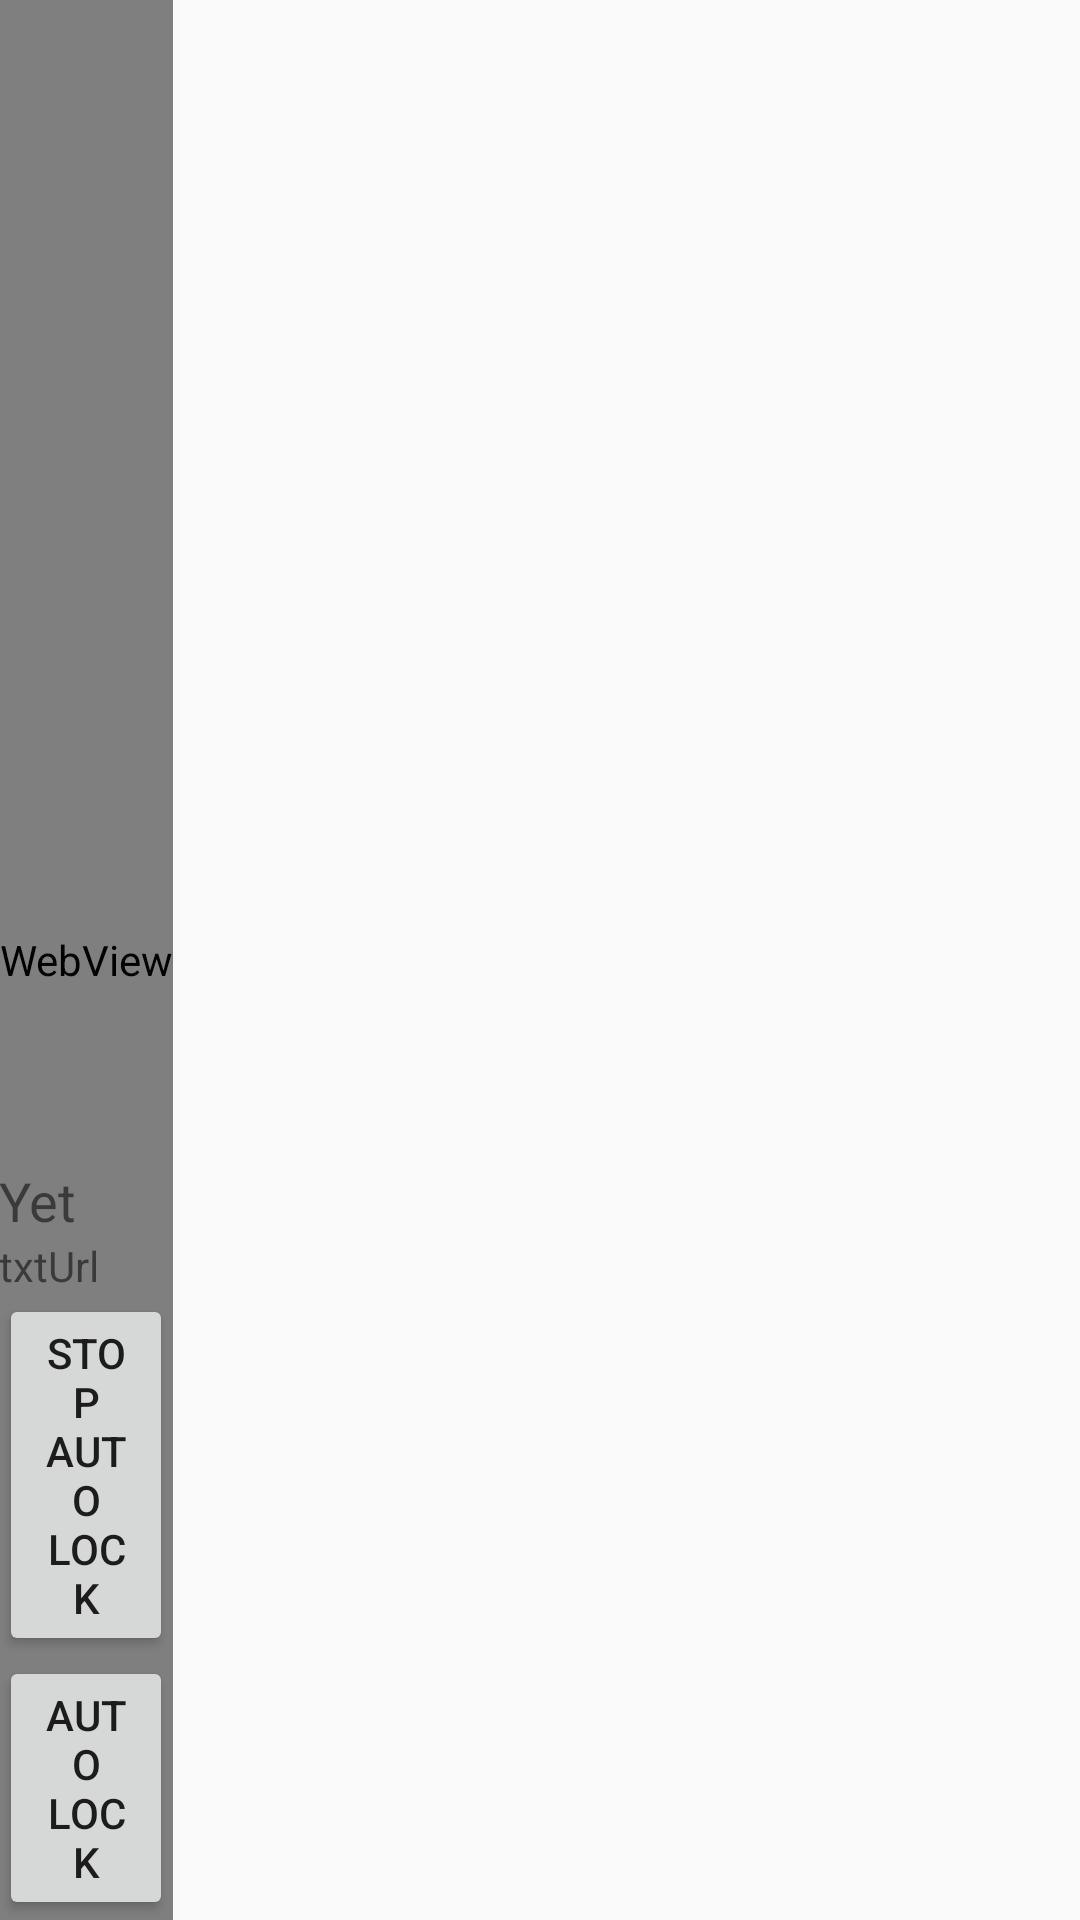

Layout XML and referenced resources for this Android screen:
<!-- AndroidManifest.xml: application theme AppTheme -->
<!-- res/layout/activity_main.xml -->
<RelativeLayout xmlns:android="http://schemas.android.com/apk/res/android"
    xmlns:tools="http://schemas.android.com/tools" android:layout_width="match_parent"
    android:layout_height="match_parent" android:paddingLeft="@dimen/activity_horizontal_margin"
    android:paddingRight="@dimen/activity_horizontal_margin"
    android:paddingTop="@dimen/activity_vertical_margin"
    android:paddingBottom="@dimen/activity_vertical_margin" tools:context=".MainActivity"
    >

    <WebView
        android:layout_width="wrap_content"
        android:layout_height="wrap_content"
        android:id="@+id/webView"
        android:layout_alignParentBottom="true"
        android:layout_alignParentRight="true"
        android:layout_alignParentTop="true"
        android:layout_alignParentLeft="true"
        android:layout_alignParentStart="true" />

    <TextView
        android:layout_width="wrap_content"
        android:layout_height="wrap_content"
        android:text="Yet"
        android:id="@+id/textView"
        android:textSize="18dp"
        android:layout_above="@+id/txtUrl"
        android:layout_alignRight="@+id/webView"
        android:layout_alignEnd="@+id/webView"
        android:layout_alignParentLeft="true"
        android:layout_alignParentStart="true" />

    <TextView
        android:layout_width="wrap_content"
        android:layout_height="wrap_content"
        android:text="txtUrl"
        android:id="@+id/txtUrl"
        android:layout_above="@+id/btnStopAutoLock"
        android:layout_alignParentRight="true"
        android:layout_alignParentEnd="true"
        android:layout_alignParentLeft="true"
        android:layout_alignParentStart="true" />

    <Button
        android:layout_width="wrap_content"
        android:layout_height="wrap_content"
        android:text="Auto Lock"
        android:id="@+id/btnAutoLock"
        android:layout_alignBottom="@+id/webView"
        android:layout_alignParentLeft="true"
        android:layout_alignParentStart="true"
        android:layout_alignRight="@+id/webView"
        android:layout_alignEnd="@+id/webView" />

    <Button
        android:layout_width="wrap_content"
        android:layout_height="wrap_content"
        android:text="Stop Auto Lock"
        android:id="@+id/btnStopAutoLock"
        android:layout_above="@+id/btnAutoLock"
        android:layout_alignParentLeft="true"
        android:layout_alignParentStart="true"
        android:layout_alignRight="@+id/webView"
        android:layout_alignEnd="@+id/webView" />
</RelativeLayout>
<!-- resources referenced by this layout -->
<resources>
  <style name="AppTheme" parent="Theme.AppCompat.Light.DarkActionBar">
          
  
  
      </style>
</resources>
